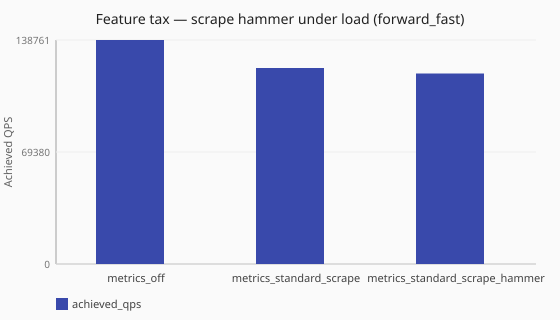

Source data for this figure (header and first rows):
scenario_id, runtime, achieved_qps, latency_avg_ms, queries_sent, queries_completed, queries_lost, workers
feature-tax-metrics-off-forward-fast, sync, 138761, 2.0, 1391423, 1387890, 3449, ingress_workers=2
feature-tax-metrics-standard-scrape-forw…, sync, 121400, 2.3, 1217696, 1214291, 3449, ingress_workers=2
feature-tax-metrics-standard-scrape-hamm…, sync, 117990, 2.4, 1183610, 1180188, 3441, ingress_workers=2
